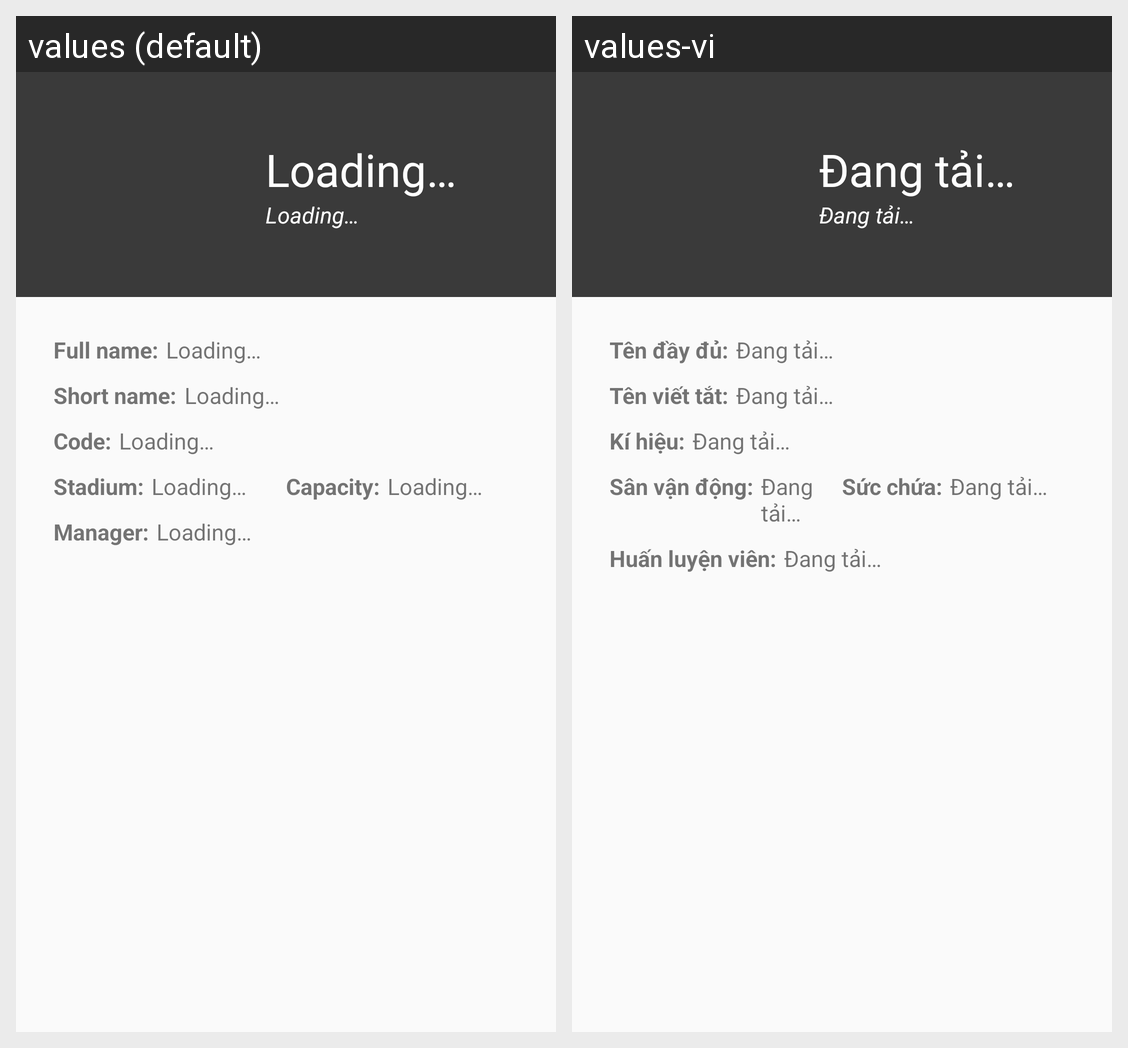

Here is an Android app screen in its default locale and in the app's own translations. Write out the translated-string differences for the strings that appear on this screen.
Android screen res/layout/fragment_favorite_info.xml rendered under 2 locales, left to right: values (default), values-vi. Device: Nexus 5 (rendered at 1080×1920; each locale shown at half size, 540×960, under a caption strip naming it); theme AppTheme.
Strings drawn on this screen, with the default value and each locale's value (text and hints the layout hard-codes, and strings that could not be matched under every locale, appear in the picture but are not listed):

loading
  values: Loading…
  values-vi: Đang tải…

favorite_fullname
  values: Full name:
  values-vi: Tên đầy đủ:

favorite_shortname
  values: Short name:
  values-vi: Tên viết tắt:

favorite_code
  values: Code:
  values-vi: Kí hiệu:

favorite_stadium
  values: Stadium:
  values-vi: Sân vận động:

favorite_capacity
  values: Capacity:
  values-vi: Sức chứa:

favorite_manager
  values: Manager:
  values-vi: Huấn luyện viên:
